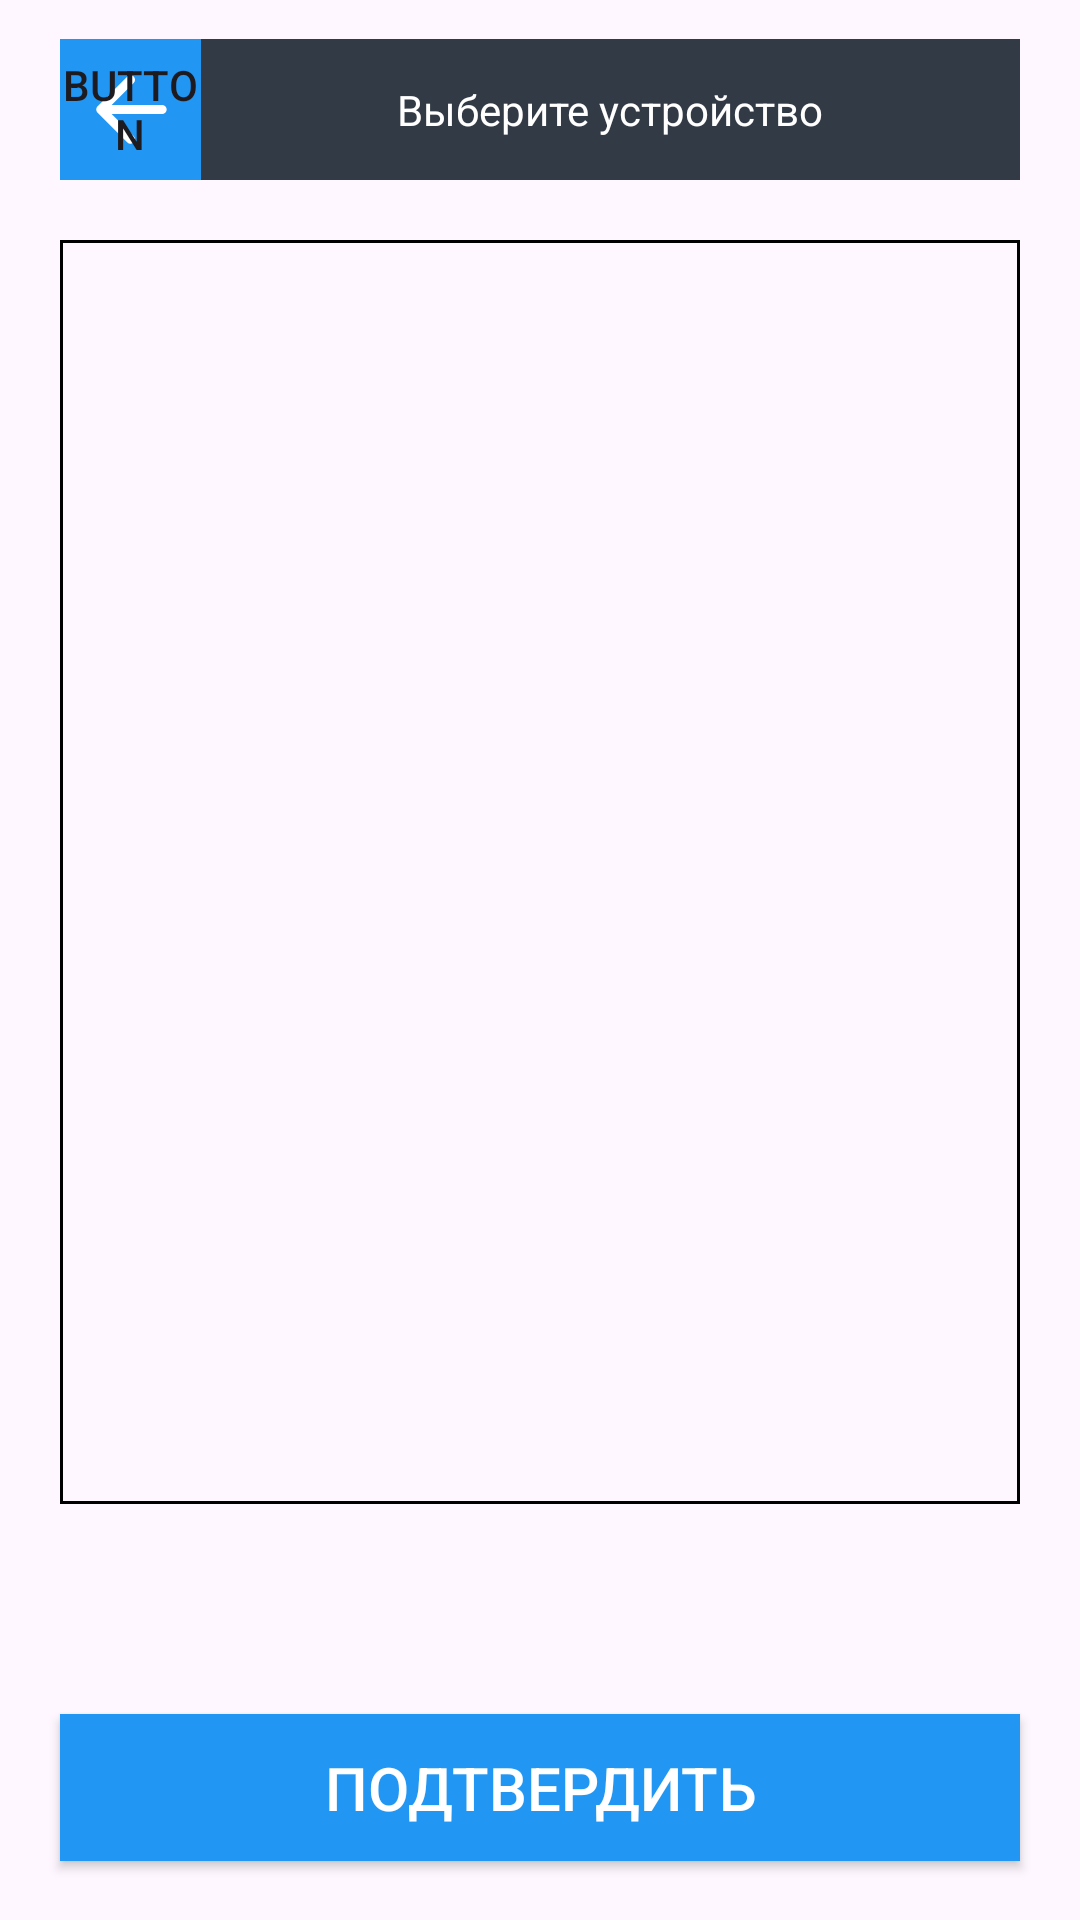

Produce the Android XML layout that renders to this screen, including the resource entries it uses.
<!-- AndroidManifest.xml: application theme Theme.AttendanceChecker -->
<!-- res/layout/activity_pick_device.xml -->
<?xml version="1.0" encoding="utf-8"?>
<androidx.constraintlayout.widget.ConstraintLayout xmlns:android="http://schemas.android.com/apk/res/android"
    xmlns:app="http://schemas.android.com/apk/res-auto"
    xmlns:tools="http://schemas.android.com/tools"
    android:id="@+id/main"
    android:layout_width="match_parent"
    android:layout_height="match_parent"
    tools:context=".AddressesPage">

    <View
        android:id="@+id/btnBg2"
        android:layout_width="47dp"
        android:layout_height="47dp"
        android:background="@color/ui_blue"

        app:layout_constraintBottom_toBottomOf="@+id/ret_button_dev"
        app:layout_constraintEnd_toEndOf="@+id/ret_button_dev"
        app:layout_constraintStart_toStartOf="@+id/ret_button_dev"
        app:layout_constraintTop_toTopOf="@+id/ret_button_dev" />

    <Button
        android:id="@+id/confirmDeviceBtn"
        android:layout_width="0dp"
        android:layout_height="49dp"
        android:layout_marginStart="20dp"
        android:layout_marginEnd="20dp"
        app:backgroundTint="@null"
        android:background="@color/ui_blue"
        android:text="Подтвердить"
        android:textSize="20dp"
        android:textColor="#FFFFFF"
        app:layout_constraintBottom_toBottomOf="parent"
        app:layout_constraintEnd_toEndOf="parent"
        app:layout_constraintHorizontal_bias="0.49"
        app:layout_constraintStart_toStartOf="parent"
        app:layout_constraintTop_toTopOf="parent"
        app:layout_constraintVertical_bias="0.967" />

    <ScrollView
        android:id="@+id/scrollViewDevice"
        android:layout_width="0dp"
        android:layout_height="0dp"
        android:layout_marginStart="20dp"
        android:layout_marginTop="20dp"
        android:layout_marginEnd="20dp"
        android:layout_marginBottom="10dp"
        android:background="@drawable/scrol_border"
        android:fillViewport="true"
        app:layout_constraintBottom_toTopOf="@+id/errorMessageDevice"
        app:layout_constraintEnd_toEndOf="parent"
        app:layout_constraintHorizontal_bias="0.500"
        app:layout_constraintStart_toStartOf="parent"
        app:layout_constraintTop_toBottomOf="@+id/TextThingDevice">

        <LinearLayout
            android:id="@+id/tableLayoutDevice"
            android:layout_width="match_parent"
            android:layout_height="wrap_content"
            android:orientation="vertical">

        </LinearLayout>
    </ScrollView>

    <TextView
        android:id="@+id/TextThingDevice"
        android:layout_width="0dp"
        android:layout_height="47dp"
        android:background="@color/ui_header_black"
        android:gravity="center"
        android:text="Выберите устройство"
        android:textAlignment="center"
        android:textColor="#FFFFFF"
        app:layout_constraintBottom_toBottomOf="parent"
        app:layout_constraintEnd_toEndOf="@+id/scrollViewDevice"
        app:layout_constraintHorizontal_bias="0.824"
        app:layout_constraintStart_toEndOf="@+id/ret_button_dev"
        app:layout_constraintTop_toTopOf="parent"
        app:layout_constraintVertical_bias="0.022" />

    <Button
        android:id="@+id/ret_button_dev"
        android:layout_width="47dp"
        android:layout_height="47dp"
        android:background="@drawable/return_btn"
        android:text="Button"
        app:backgroundTint="@null"
        app:cornerRadius="0dp"
        app:layout_constraintBottom_toBottomOf="parent"
        app:layout_constraintStart_toStartOf="@+id/scrollViewDevice"
        app:layout_constraintTop_toTopOf="parent"
        app:layout_constraintVertical_bias="0.022" />

    <TextView
        android:id="@+id/errorMessageDevice"
        android:layout_width="0dp"
        android:layout_height="50dp"
        android:layout_marginStart="20dp"
        android:layout_marginEnd="20dp"
        android:layout_marginBottom="10dp"
        android:gravity="center"
        android:text=""
        android:textAlignment="center"
        android:textColor="#FF0000"
        app:layout_constraintBottom_toTopOf="@+id/confirmDeviceBtn"
        app:layout_constraintEnd_toEndOf="parent"
        app:layout_constraintStart_toStartOf="parent" />

    <View
        android:id="@+id/deviceOverlay"
        android:layout_width="wrap_content"
        android:layout_height="wrap_content"
        android:alpha="0.6"
        android:background="@color/black"
        android:clickable="true"
        android:visibility="invisible"
        app:layout_constraintBottom_toBottomOf="parent"
        app:layout_constraintEnd_toEndOf="parent"
        app:layout_constraintStart_toStartOf="parent"
        app:layout_constraintTop_toTopOf="parent" />

</androidx.constraintlayout.widget.ConstraintLayout>
<!-- resources referenced by this layout -->
<resources>
  <color name="black">#FF000000</color>
  <color name="ui_blue">#2196F3</color>
  <color name="ui_header_black">#323A45</color>
  <!-- drawable return_btn (drawable-anydpi) -->
  <vector xmlns:android="http://schemas.android.com/apk/res/android"
      android:width="24dp"
      android:height="24dp"
      android:viewportWidth="960"
      android:viewportHeight="960"
      android:tint="#FFFFFF"
      android:alpha="1.0"
      android:autoMirrored="true">
    <group android:scaleX="0.7692308"
        android:scaleY="0.7692308"
        android:translateX="110.76923"
        android:translateY="110.76923">
      <path
          android:fillColor="@android:color/white"
          android:pathData="M313,520L509,716Q521,728 520.5,744Q520,760 508,772Q496,783 480,783.5Q464,784 452,772L188,508Q182,502 179.5,495Q177,488 177,480Q177,472 179.5,465Q182,458 188,452L452,188Q463,177 479.5,177Q496,177 508,188Q520,200 520,216.5Q520,233 508,245L313,440L760,440Q777,440 788.5,451.5Q800,463 800,480Q800,497 788.5,508.5Q777,520 760,520L313,520Z"/>
    </group>
  </vector>
  <!-- drawable scrol_border (drawable) -->
  <?xml version="1.0" encoding="UTF-8"?>
  <shape xmlns:android="http://schemas.android.com/apk/res/android" android:shape="rectangle">
  
      <stroke android:width="1dp" android:color="#000000"/>
  </shape>
  <style name="Theme.AttendanceChecker" parent="Theme.Material3.DayNight.NoActionBar">
  
  
      </style>
</resources>
